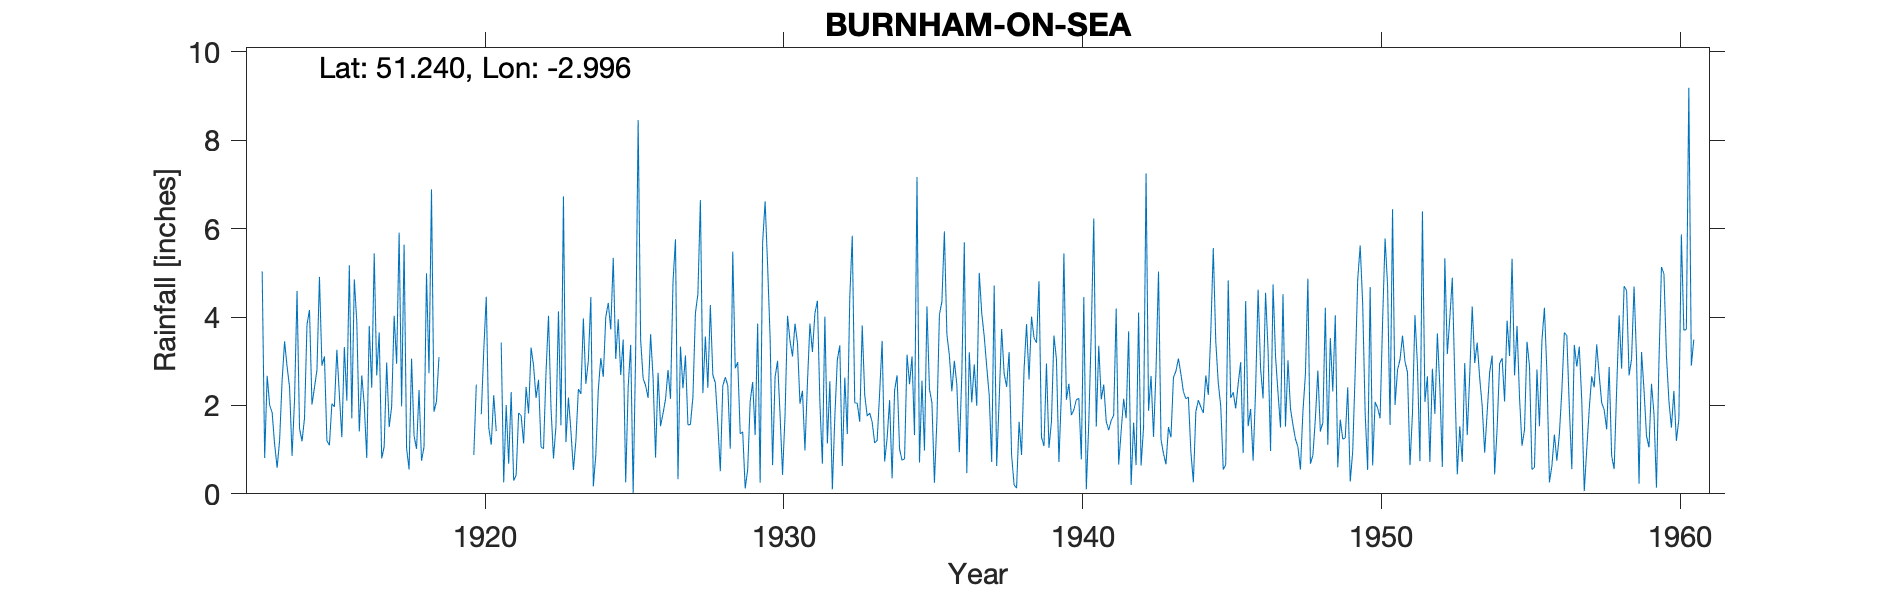

The file beside this chart, header and first rows:
BURNHAM-ON-SEA, , , , , , , , , , , , , , , , , , , , , , , 
Grid ref, ST306494, Long, -2.996, Lat, 51.24, Elevation, 24, ft, , , , , , , , , , , , , , , 
Station no, 2023, , , , , , , , , , , , , , , , , , , , , , 
, 1910, 1911, 1912, 1913, 1914, 1915, 1916, 1917, 1918, 1919, 1920, 1921, 1922, 1923, 1924, 1925, 1926, 1927, 1928, 1929, 1930, 1931, 1932
January, , , , 5.03, 0.86, 2.9, 1.71, 0.8, 3.06, , , 3.42, 3.31, 1.55, 4.45, 2.69, 3.61, 3.33, 4.27, 1.36, 3.54, 2.04, 2.55
February, , , , 0.81, 2.13, 3.11, 4.85, 1.07, 1.31, , 0.88, 0.26, 2.9, 6.73, 0.17, 3.49, 2.62, 2.39, 2.69, 1.4, 0.65, 2.33, 0.1
March, , , , 2.67, 4.59, 1.2, 3.89, 2.97, 1.02, , 2.47, 2.01, 2.17, 1.17, 0.88, 0.26, 0.82, 3.13, 2.51, 0.12, 2.64, 0.98, 1.74
April, , , , 2.01, 1.48, 1.1, 1.41, 1.51, 2.35, , , 0.68, 2.58, 2.18, 2.36, 2.42, 2.74, 1.56, 1.59, 0.55, 3.01, 2.52, 3.03
May, , , , 1.84, 1.19, 2.04, 2.68, 1.97, 0.75, , 1.8, 2.3, 1.06, 1.42, 3.07, 3.37, 1.53, 1.57, 0.51, 2.09, 1.79, 3.85, 3.36
June, , , , 1.12, 1.71, 1.97, 2.01, 4.03, 1.06, , 3.26, 0.3, 1.02, 0.54, 2.65, 0.02, 1.82, 2.19, 2.44, 2.53, 0.43, 3.21, 0.63
July, , , , 0.59, 3.83, 3.26, 0.81, 2.94, 4.99, , 4.46, 0.42, 2.75, 1.2, 4, 3.2, 2.14, 4.09, 2.64, 1.33, 1.78, 4.08, 2.63
August, , , , 1.21, 4.16, 2.24, 3.8, 5.91, 2.73, , 1.5, 1.83, 4.03, 2.37, 4.32, 8.46, 2.8, 4.52, 2.45, 3.85, 4.03, 4.37, 1.35
September, , , , 2.56, 2.02, 1.28, 2.4, 1.98, 6.89, , 1.11, 1.77, 1.94, 2.26, 3.72, 3.49, 2.15, 6.65, 1.02, 0.25, 3.46, 2.06, 4.44
October, , , , 3.45, 2.4, 3.32, 5.44, 5.64, 1.86, , 2.23, 1.14, 0.8, 3.97, 5.34, 2.61, 4.79, 2.28, 5.48, 5.69, 3.11, 0.68, 5.84
November, , , , 2.88, 2.8, 2.11, 2.68, 1.03, 2.09, , 1.42, 2.42, 1.54, 2.49, 3.05, 2.45, 5.76, 3.56, 2.84, 6.62, 3.85, 4.01, 2.06
December, , , , 2.41, 4.91, 5.17, 3.65, 0.55, 3.09, , , 1.82, 4.13, 3.01, 3.95, 2.17, 0.33, 2.4, 2.98, 5.16, 3.41, 1.14, 2.05
Total, , , , 26.58, 32.08, 29.7, 35.33, 30.4, 31.2, , , 18.37, 28.23, 28.89, 37.96, 34.63, 31.11, 37.67, 31.42, 30.95, 31.7, 31.27, 29.78
1919 estimated, , , , , , , , , , , , , , , , , , , , , , , 
1920 Jan, APr, Dec estimated., , , , , , , , , , , , , , , , , , , , , , , 
